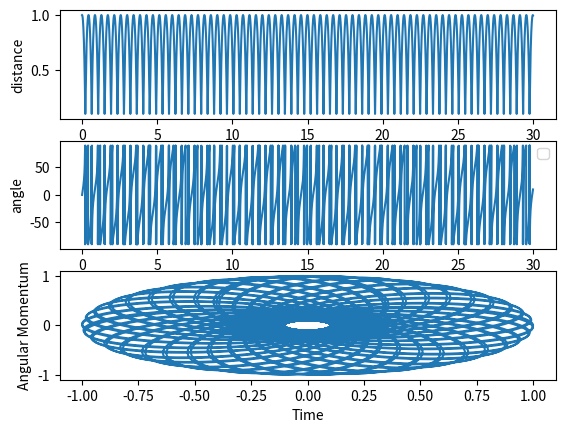

This figure's Python source:
#This program shows how to use the Velocity Verlet method to model planetary motion

from numpy import *
import matplotlib.pyplot as plt

def acceleration(variables,params,t):
	[x,y]=variables	
	MG = params[0]
	alpha = params[1]
	beta = params[2]
	
	r=sqrt(x**2+y**2) #Last night I got ^ and ** confused
	
	a = MG*(1+alpha/r**beta)/(r**beta)
	
	return array([-a*x/r,-a*y/r])
def E(variable,velocities,params):
    r = variable
    MG = params[0]
    alpha = params[1]
    beta = params[2]
    
    v1 = velocities[0]
    v2 = velocities[1]
    U = - MG*(1+alpha/(3*r**2))/(r)
    KE = 0.5*(v1**2 + v2**2)
    Energy = U+KE
    
    return array([U,KE,Energy])
   
#Variables that we'll need
r0 = 1.0 #This is the initial distance, in units of AU
#Assume that we start from theta = 0, at least for one planet
alpha = 0.006 #This is a parameter from General Relativity
vr0 = 0 #We start at aphelion or perihelion, so no radial velocity
vt0 = 0.5*2*pi/sqrt(r0) 
MG = 4*pi**2 #In units of AU^3/year^2
beta = 2.05
params = array([MG,alpha,beta],dtype='float')

dt = 0.0001 #In units of years
onehalfdtsquared = 0.5*dt**2 #We use this a lot so just calculate it once
tmax = 30
numtimes = int(tmax/dt)

#Initialize arrays
times = linspace(0,tmax,numtimes)
#Position and velocity arrays
coordinates = zeros([numtimes,2]) #Careful with the brackets for 2D arrays!
velocities = zeros([numtimes,2])
energies = zeros([numtimes,3]) #columns represent potential, kinetic, and total energy, respectively
angmomentum = zeros([numtimes])



coordinates[0] = array([r0,0])
velocities[0] = array([vr0,vt0])

aold = acceleration(coordinates[0],params,0)

#The main loop
for t in range(1,numtimes):
    coordinates[t] = coordinates[t-1]+velocities[t-1]*dt+onehalfdtsquared*aold
    anew = acceleration(coordinates[t],params,times[t-1])
    velocities[t] = velocities[t-1]+0.5*(anew+aold)*dt
    aold = anew #Why calculate two accelerations per iteration when I can recycle?



#If we want to monitor precession, we need to monitor r and  theta
r = zeros(numtimes)
theta = zeros(numtimes)
for t in range(0,numtimes):
    r[t] = sqrt(dot(coordinates[t],coordinates[t])) #Square root of r dot r
    theta[t] = (180/pi)*arctan(coordinates[t,1]/coordinates[t,0]) #Arctangent of y over x

#for i in range(numtimes):
#    energies[i] = E(r[i],velocities[i],params)
#    angmomentum[i] = r[i]*cos(theta[i])*velocities[i,1] - r[i]*sin(theta[i])*velocities[i,0]

plt.figure()
plt.subplot(311)
plt.plot(times,r)
plt.xlabel('Time')
plt.ylabel('distance')
plt.subplot(312)
plt.plot(times,theta)
plt.xlabel('Time')
plt.ylabel('angle')
plt.legend(loc = 'upper right')
plt.subplot(313)
plt.plot(coordinates[:,0],coordinates[:,1])
plt.xlabel('Time')
plt.ylabel('Angular Momentum')


plt.show()